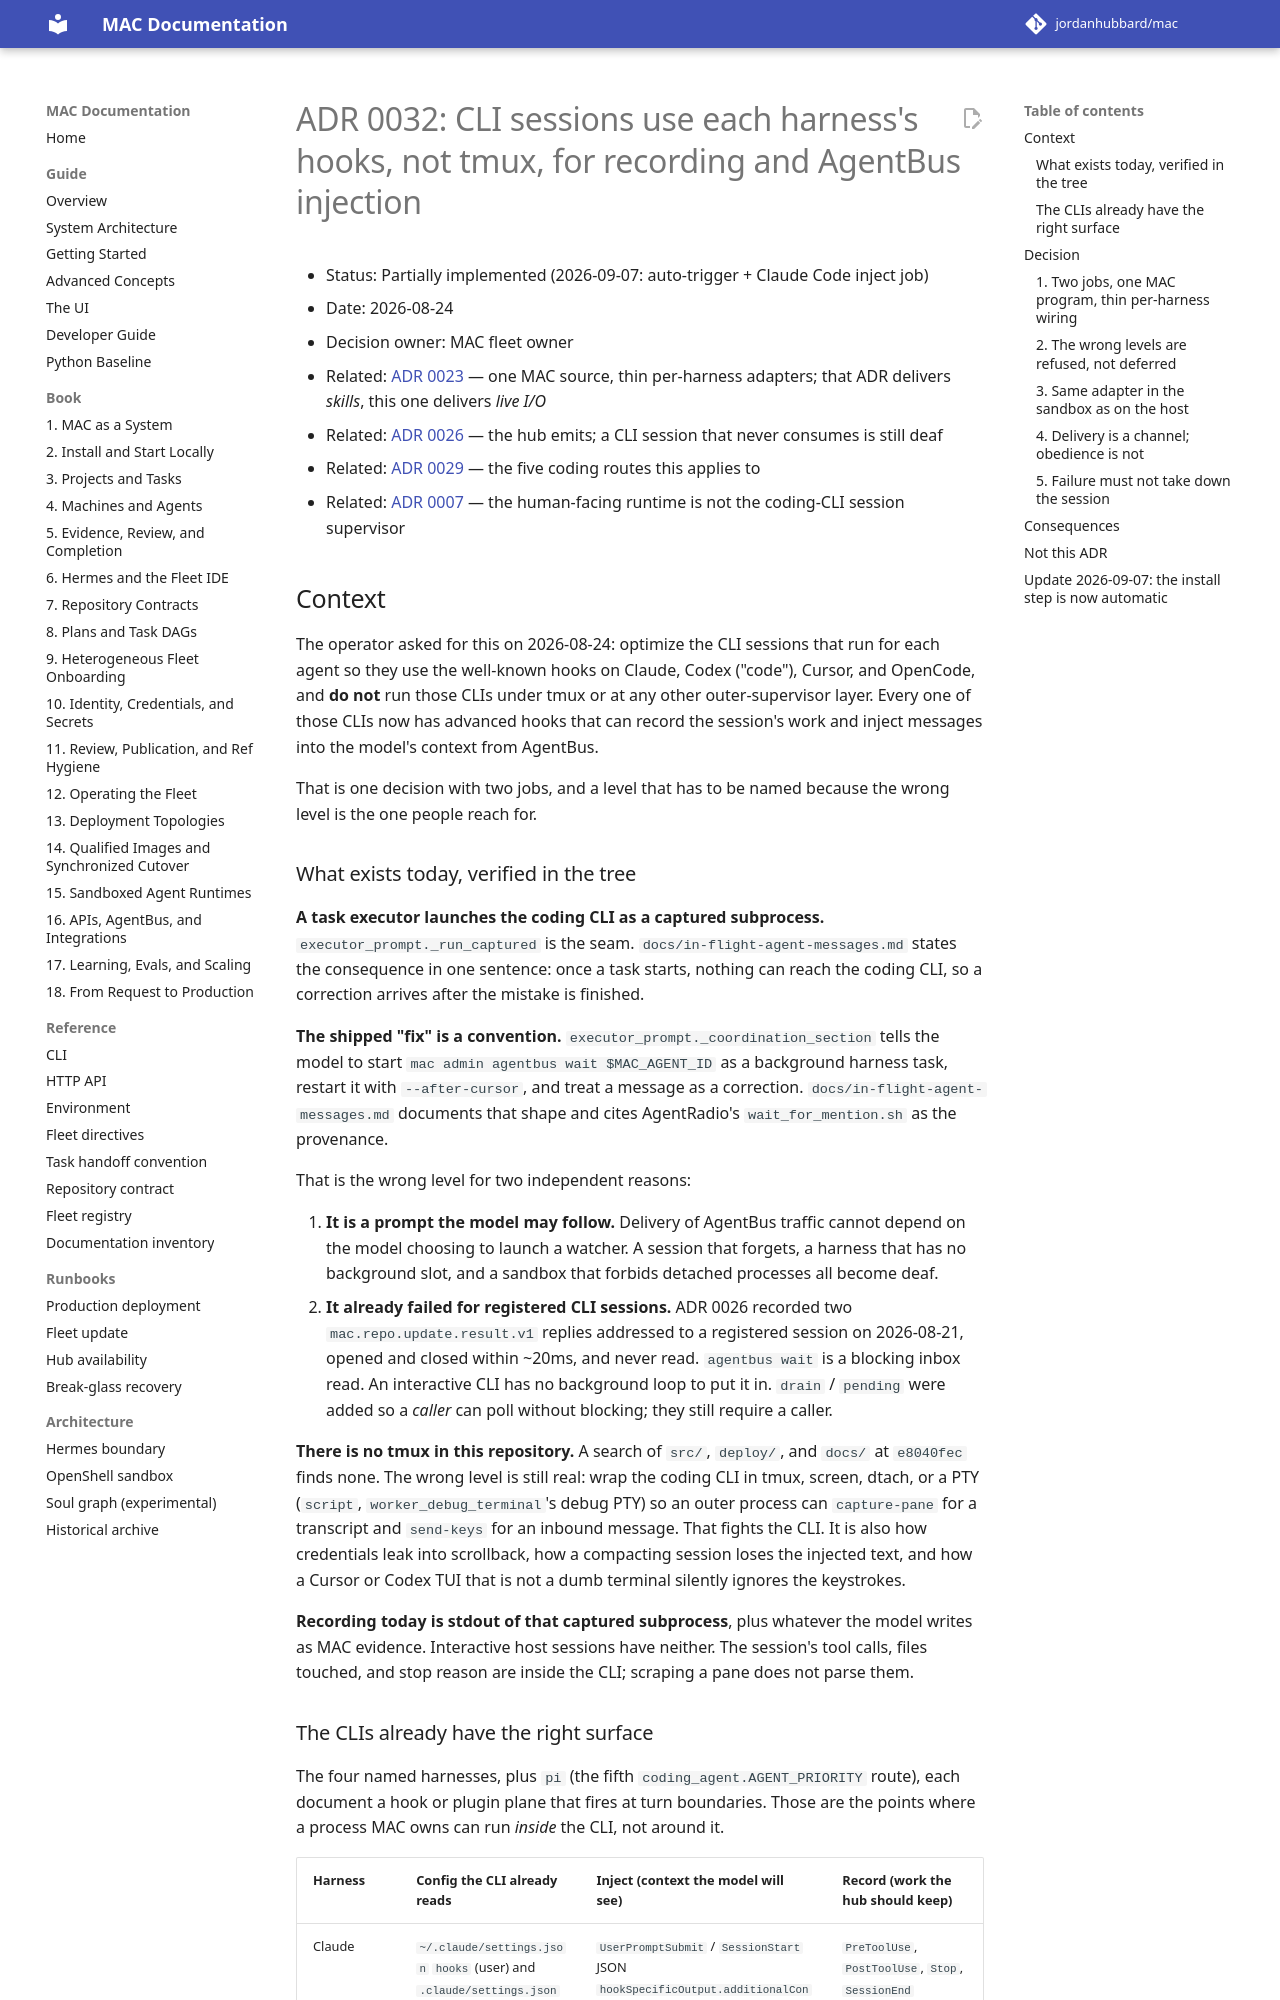

repository: jordanhubbard/mac · page: dev/adr/0032-cli-session-hooks-not-tmux/index.html · generator: mkdocs

# ADR 0032: CLI sessions use each harness's hooks, not tmux, for recording and AgentBus injection

- Status: Partially implemented (2026-09-07: auto-trigger + Claude Code inject job)
- Date: 2026-08-24
- Decision owner: MAC fleet owner
- Related: [ADR 0023](0023-one-skill-source-many-harness-plugins.md) — one
  MAC source, thin per-harness adapters; that ADR delivers *skills*, this one
  delivers *live I/O*
- Related: [ADR 0026](0026-first-class-operations-emit-bus-events.md) — the
  hub emits; a CLI session that never consumes is still deaf
- Related: [ADR 0029](0029-the-route-search-path-is-a-fleet-contract.md) — the
  five coding routes this applies to
- Related: [ADR 0007](0007-hermes-boundary-mood-nap-soul-memory.md) — the
  human-facing runtime is not the coding-CLI session supervisor

## Context

The operator asked for this on 2026-08-24: optimize the CLI sessions that
run for each agent so they use the well-known hooks on Claude, Codex
("code"), Cursor, and OpenCode, and **do not** run those CLIs under tmux or
at any other outer-supervisor layer. Every one of those CLIs now has
advanced hooks that can record the session's work and inject messages into
the model's context from AgentBus.

That is one decision with two jobs, and a level that has to be named
because the wrong level is the one people reach for.

### What exists today, verified in the tree

**A task executor launches the coding CLI as a captured subprocess.**
`executor_prompt._run_captured` is the seam. `docs/in-flight-agent-messages.md`
states the consequence in one sentence: once a task starts, nothing can
reach the coding CLI, so a correction arrives after the mistake is finished.

**The shipped "fix" is a convention.** `executor_prompt._coordination_section`
tells the model to start `mac admin agentbus wait $MAC_AGENT_ID` as a
background harness task, restart it with `--after-cursor`, and treat a
message as a correction. `docs/in-flight-agent-messages.md` documents that
shape and cites AgentRadio's `wait_for_mention.sh` as the provenance.

That is the wrong level for two independent reasons:

1. **It is a prompt the model may follow.** Delivery of AgentBus traffic
   cannot depend on the model choosing to launch a watcher. A session that
   forgets, a harness that has no background slot, and a sandbox that
   forbids detached processes all become deaf.
2. **It already failed for registered CLI sessions.** ADR 0026 recorded
   two `mac.repo.update.result.v1` replies addressed to a registered session
   on 2026-08-21, opened and closed within ~20ms, and never read.
   `agentbus wait` is a blocking inbox read. An interactive CLI has no
   background loop to put it in. `drain` / `pending` were added so a
   *caller* can poll without blocking; they still require a caller.

**There is no tmux in this repository.** A search of `src/`, `deploy/`,
and `docs/` at `e8040fec` finds none. The wrong level is still real: wrap
the coding CLI in tmux, screen, dtach, or a PTY (`script`,
`worker_debug_terminal`'s debug PTY) so an outer process can
`capture-pane` for a transcript and `send-keys` for an inbound message.
That fights the CLI. It is also how credentials leak into scrollback, how
a compacting session loses the injected text, and how a Cursor or Codex
TUI that is not a dumb terminal silently ignores the keystrokes.

**Recording today is stdout of that captured subprocess**, plus whatever
the model writes as MAC evidence. Interactive host sessions have neither.
The session's tool calls, files touched, and stop reason are inside the
CLI; scraping a pane does not parse them.
